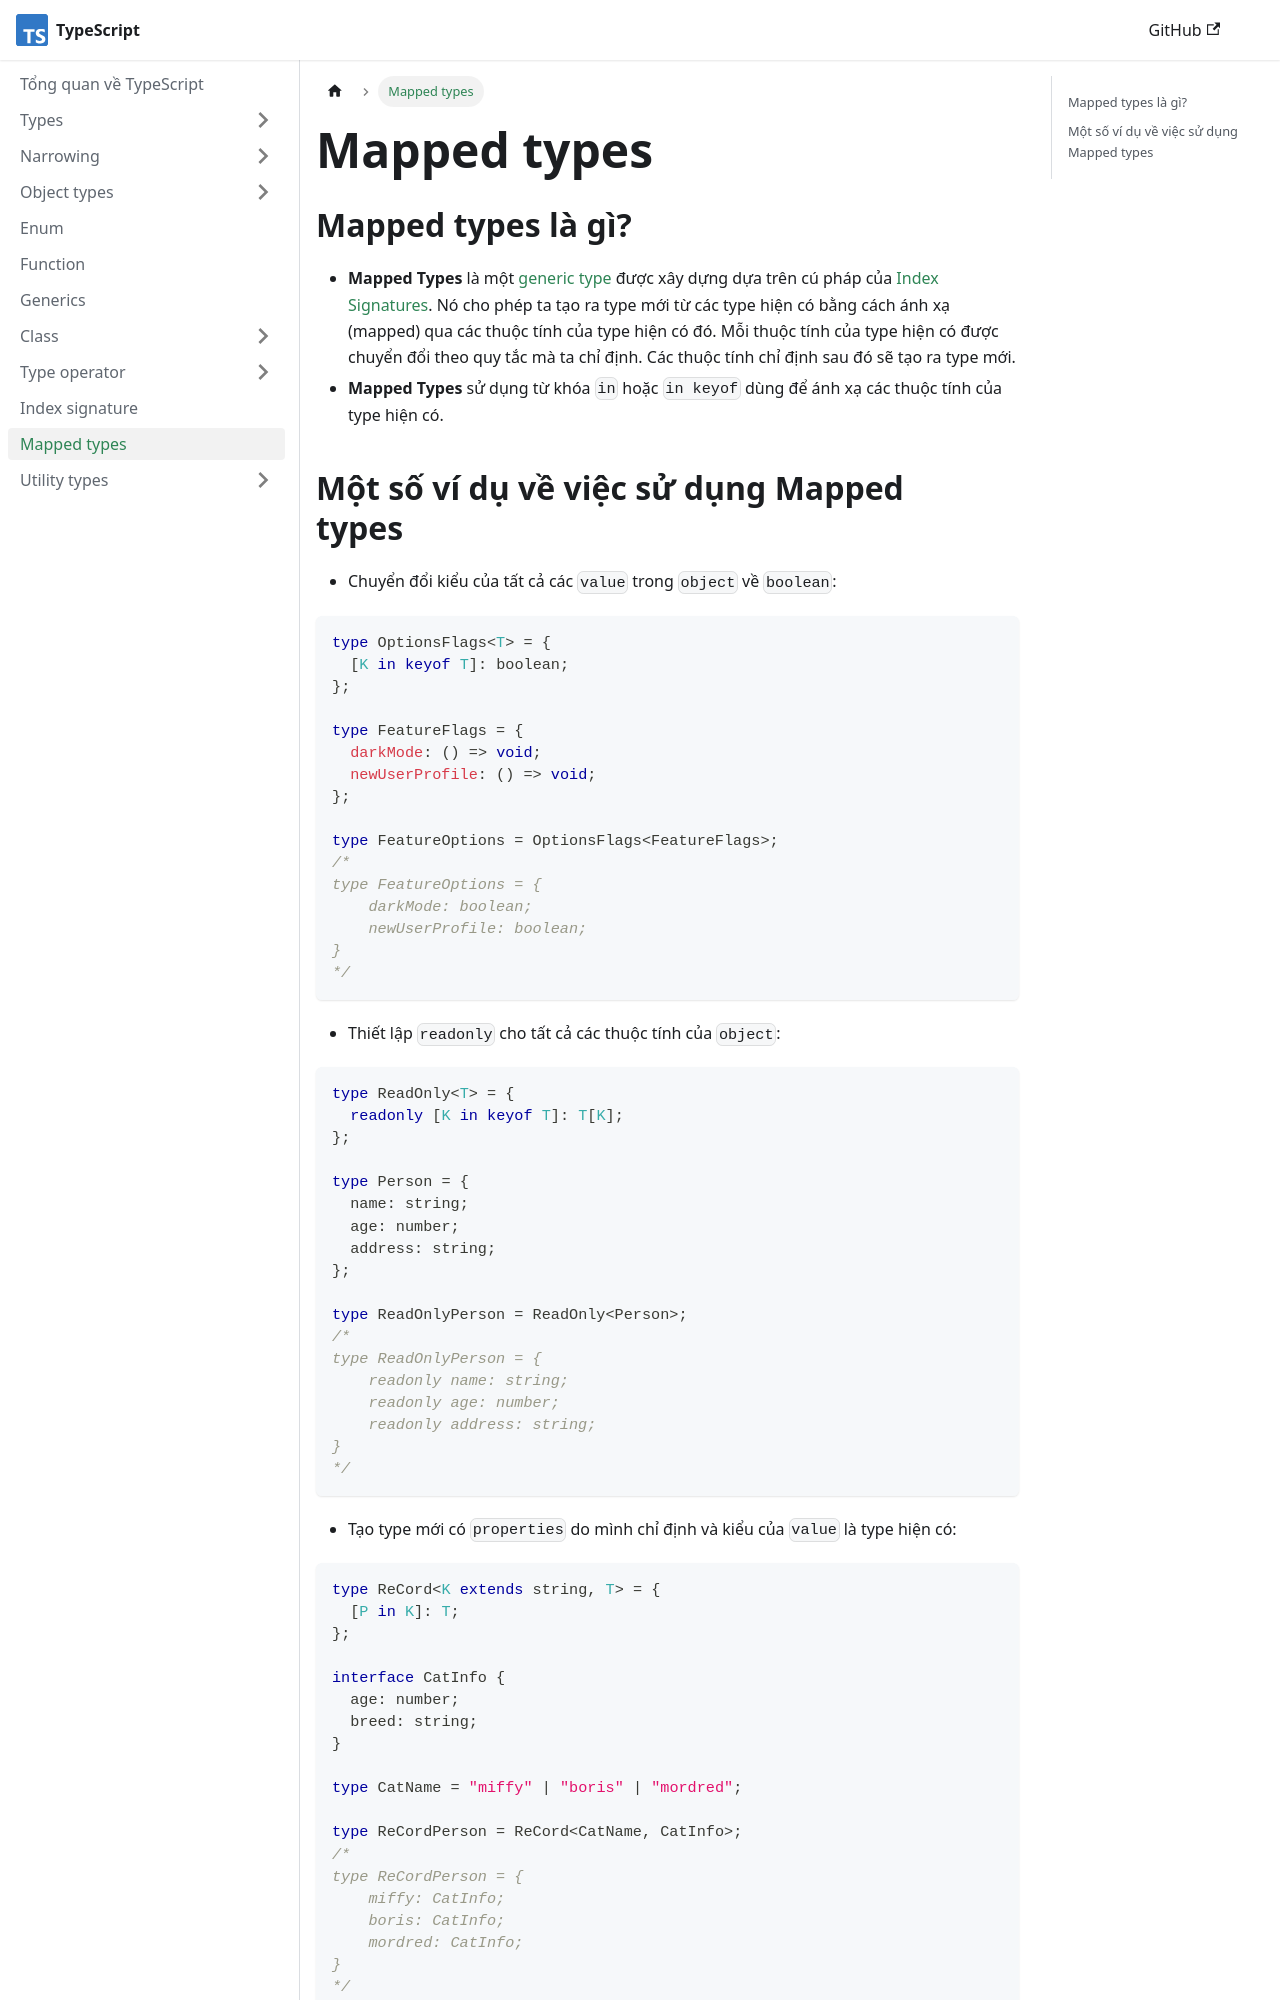

repository: nmc-docs/typescript · page: mapped-types/index.html · generator: docusaurus

---
sidebar_position: 11
---

# Mapped types

## Mapped types là gì?

- **Mapped Types** là một [generic type](./generics) được xây dựng dựa trên cú pháp của [Index Signatures](./index-signatures). Nó cho phép ta tạo ra type mới từ các type hiện có bằng cách ánh xạ (mapped) qua các thuộc tính của type hiện có đó. Mỗi thuộc tính của type hiện có được chuyển đổi theo quy tắc mà ta chỉ định. Các thuộc tính chỉ định sau đó sẽ tạo ra type mới.
- **Mapped Types** sử dụng từ khóa `in` hoặc `in keyof` dùng để ánh xạ các thuộc tính của type hiện có.
